Run: headless pygame with SDL's dummy video driver; simulated clock (each Clock.tick advances the game by its frame time, no real sleeping); random seed 0; keys injected as events and as key.get_pressed() state; mouse plan: one left click at the window centre at the start of phase 2, then a move to the lower-right quarter at the start of phase 3.
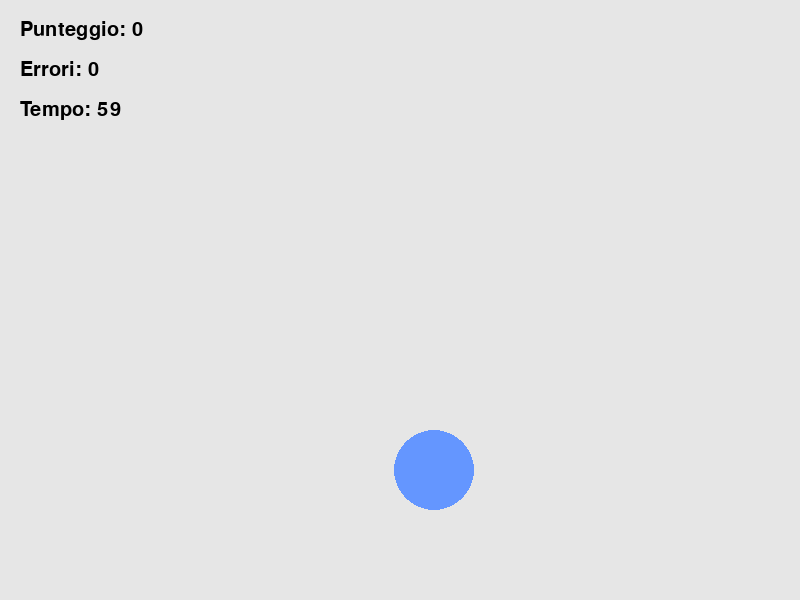
Frame 1 of 4 · flips 1–60 · no input
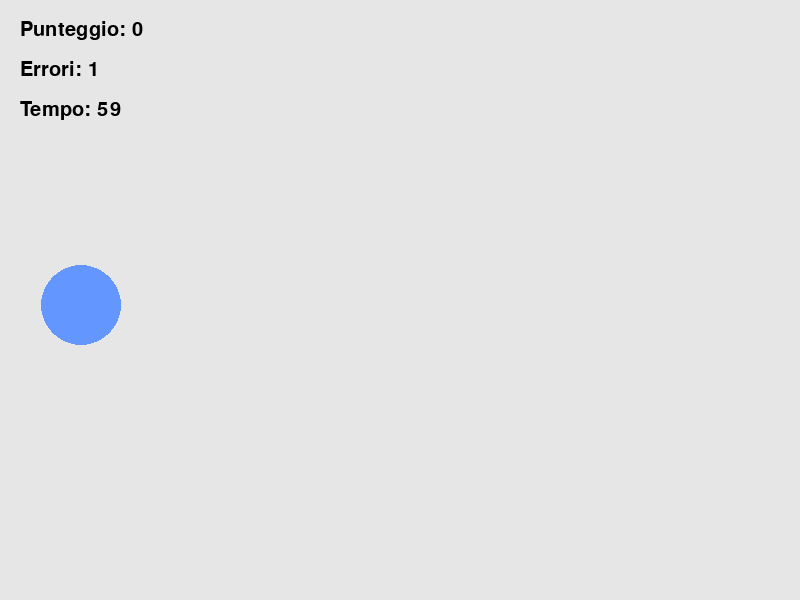
Frame 2 of 4 · flips 61–180 · clicked the window centre · tapped SPACE, RETURN · held RIGHT (→), D
Frame 3 of 4 · flips 181–300 · moved the mouse to the lower-right quarter · held DOWN (↓), S · screen unchanged from frame 2, image omitted
Frame 4 of 4 · flips 301–420 · held LEFT (←), A, UP (↑), W · screen unchanged from frame 3, image omitted

The pygame program that drew these frames:

import pygame
import random
import time
import math

# Inizializzazione
pygame.init()

WIDTH, HEIGHT = 800, 600
screen = pygame.display.set_mode((WIDTH, HEIGHT))
pygame.display.set_caption("Gioco Riabilitativo - Sclerosi Multipla")

font = pygame.font.SysFont("Arial", 30)
large_font = pygame.font.SysFont("Arial", 60)

# Colori
WHITE = (255, 255, 255)
BLUE = (100, 150, 255)
GREEN = (100, 255, 150)
RED = (255, 100, 100)
GRAY = (230, 230, 230)

clock = pygame.time.Clock()

# Variabili di gioco
score = 0
misses = 0
radius = 40
spawn_time = 1500  # millisecondi
game_duration = 60  # secondi

target_x = random.randint(radius, WIDTH - radius)
target_y = random.randint(radius, HEIGHT - radius)

running = True
game_over = False

# -------------------------------
# CONTO ALLA ROVESCIA INIZIALE
# -------------------------------
countdown = 3
for i in range(countdown, 0, -1):
    screen.fill(GRAY)
    countdown_text = large_font.render(str(i), True, RED)
    screen.blit(countdown_text, (WIDTH//2 - countdown_text.get_width()//2, HEIGHT//2 - countdown_text.get_height()//2))
    pygame.display.flip()
    time.sleep(1)  # 1 secondo per ogni numero

screen.fill(GRAY)
go_text = large_font.render("Via!", True, GREEN)
screen.blit(go_text, (WIDTH//2 - go_text.get_width()//2, HEIGHT//2 - go_text.get_height()//2))
pygame.display.flip()
time.sleep(1)

start_time = time.time()  # avvio timer gioco

# -------------------------------
# CICLO PRINCIPALE
# -------------------------------
while running:
    screen.fill(GRAY)

    current_time = time.time()
    elapsed_time = current_time - start_time
    remaining_time = max(0, int(game_duration - elapsed_time))

    for event in pygame.event.get():
        if event.type == pygame.QUIT:
            running = False

        if not game_over and event.type == pygame.MOUSEBUTTONDOWN:
            mouse_x, mouse_y = pygame.mouse.get_pos()
            distance = math.hypot(mouse_x - target_x, mouse_y - target_y)

            if distance <= radius:
                score += 1
                if spawn_time > 600:
                    spawn_time -= 50
                if radius > 20:
                    radius -= 1
            else:
                misses += 1

            target_x = random.randint(radius, WIDTH - radius)
            target_y = random.randint(radius, HEIGHT - radius)

    if remaining_time == 0 and not game_over:
        game_over = True

    if not game_over:
        # Disegno bersaglio
        pygame.draw.circle(screen, BLUE, (target_x, target_y), radius)

        # Testi
        score_text = font.render(f"Punteggio: {score}", True, (0, 0, 0))
        miss_text = font.render(f"Errori: {misses}", True, (0, 0, 0))
        time_text = font.render(f"Tempo: {remaining_time}", True, (0, 0, 0))

        screen.blit(score_text, (20, 20))
        screen.blit(miss_text, (20, 60))
        screen.blit(time_text, (20, 100))
    else:
        # Schermata fine gioco
        screen.fill(GRAY)
        game_over_text = large_font.render("Fine della sessione", True, RED)
        score_text = font.render(f"Punteggio totale: {score}", True, (0, 0, 0))
        miss_text = font.render(f"Totale errori: {misses}", True, (0, 0, 0))

        screen.blit(game_over_text, (WIDTH//2 - game_over_text.get_width()//2, HEIGHT//2 - 100))
        screen.blit(score_text, (WIDTH//2 - score_text.get_width()//2, HEIGHT//2))
        screen.blit(miss_text, (WIDTH//2 - miss_text.get_width()//2, HEIGHT//2 + 50))

    pygame.display.flip()
    clock.tick(60)

# Attendi 5 secondi sulla schermata finale prima di chiudere
time.sleep(1)
pygame.quit()
